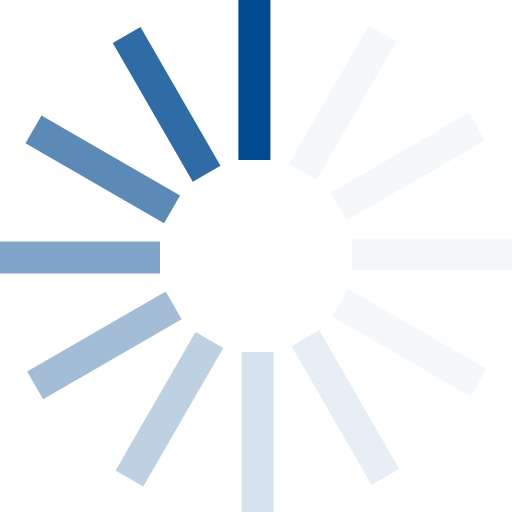
t = 0.00 s
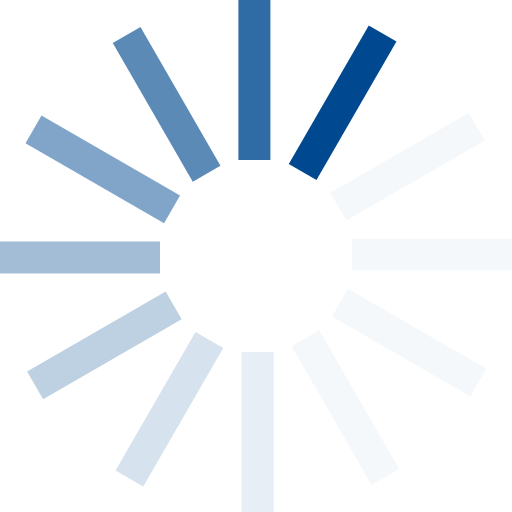
t = 0.17 s
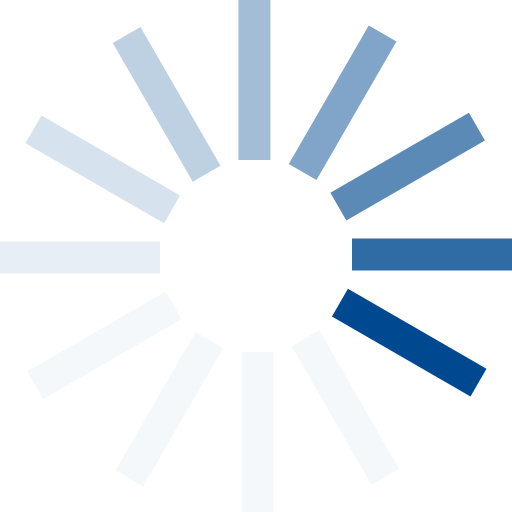
t = 0.37 s
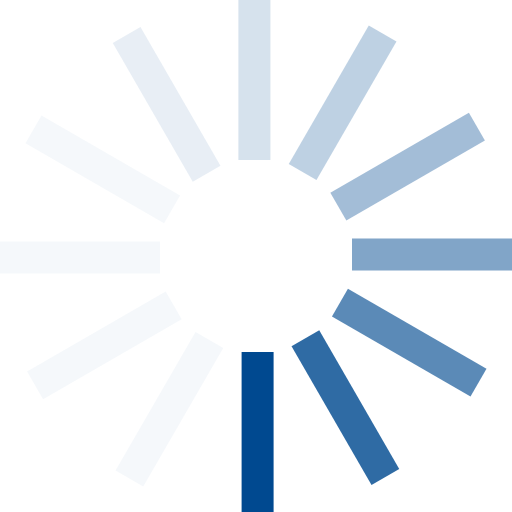
t = 0.54 s
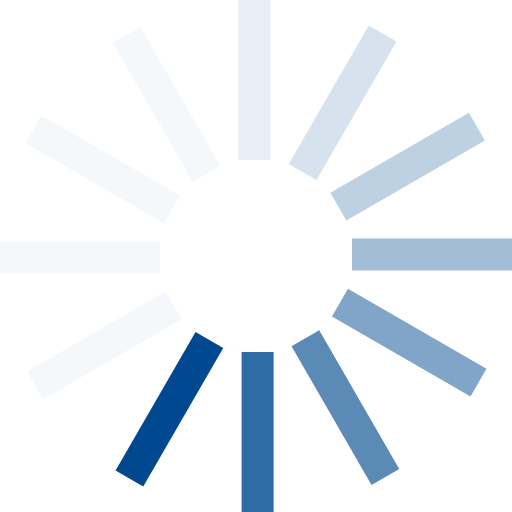
t = 0.71 s
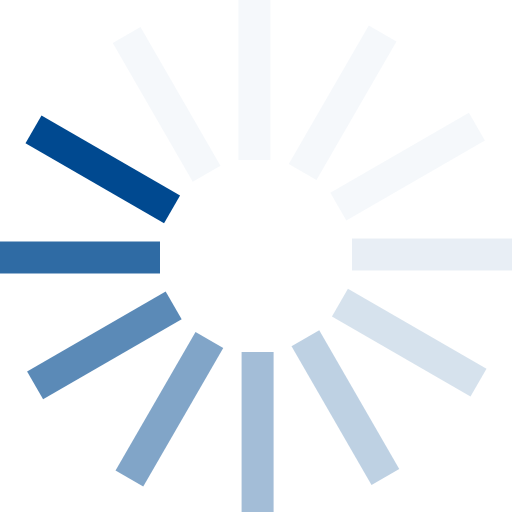
t = 0.91 s

The animated SVG that drew these frames (rendered in a browser with its animation timeline set to each time). Animation: 1 SMIL element (animateTransform=1); one cycle of 1.08 s, repeats indefinitely.

<?xml version="1.0" encoding="UTF-8" standalone="no"?><svg xmlns:svg="http://www.w3.org/2000/svg" xmlns="http://www.w3.org/2000/svg" xmlns:xlink="http://www.w3.org/1999/xlink" version="1.0" width="20px" height="20px" viewBox="0 0 128 128" xml:space="preserve"><rect x="0" y="0" width="100%" height="100%" fill="#FFFFFF" /><g><path d="M59.6 0h8v40h-8V0z" fill="#004990" fill-opacity="1"/><path d="M59.6 0h8v40h-8V0z" fill="#ccdbe9" fill-opacity="0.2" transform="rotate(30 64 64)"/><path d="M59.6 0h8v40h-8V0z" fill="#ccdbe9" fill-opacity="0.2" transform="rotate(60 64 64)"/><path d="M59.6 0h8v40h-8V0z" fill="#ccdbe9" fill-opacity="0.2" transform="rotate(90 64 64)"/><path d="M59.6 0h8v40h-8V0z" fill="#ccdbe9" fill-opacity="0.2" transform="rotate(120 64 64)"/><path d="M59.6 0h8v40h-8V0z" fill="#b2c8dd" fill-opacity="0.3" transform="rotate(150 64 64)"/><path d="M59.6 0h8v40h-8V0z" fill="#99b6d3" fill-opacity="0.4" transform="rotate(180 64 64)"/><path d="M59.6 0h8v40h-8V0z" fill="#7fa4c7" fill-opacity="0.5" transform="rotate(210 64 64)"/><path d="M59.6 0h8v40h-8V0z" fill="#6692bc" fill-opacity="0.6" transform="rotate(240 64 64)"/><path d="M59.6 0h8v40h-8V0z" fill="#4c7fb1" fill-opacity="0.7" transform="rotate(270 64 64)"/><path d="M59.6 0h8v40h-8V0z" fill="#336da6" fill-opacity="0.8" transform="rotate(300 64 64)"/><path d="M59.6 0h8v40h-8V0z" fill="#195b9b" fill-opacity="0.9" transform="rotate(330 64 64)"/><animateTransform attributeName="transform" type="rotate" values="0 64 64;30 64 64;60 64 64;90 64 64;120 64 64;150 64 64;180 64 64;210 64 64;240 64 64;270 64 64;300 64 64;330 64 64" calcMode="discrete" dur="1080ms" repeatCount="indefinite"></animateTransform></g></svg>
